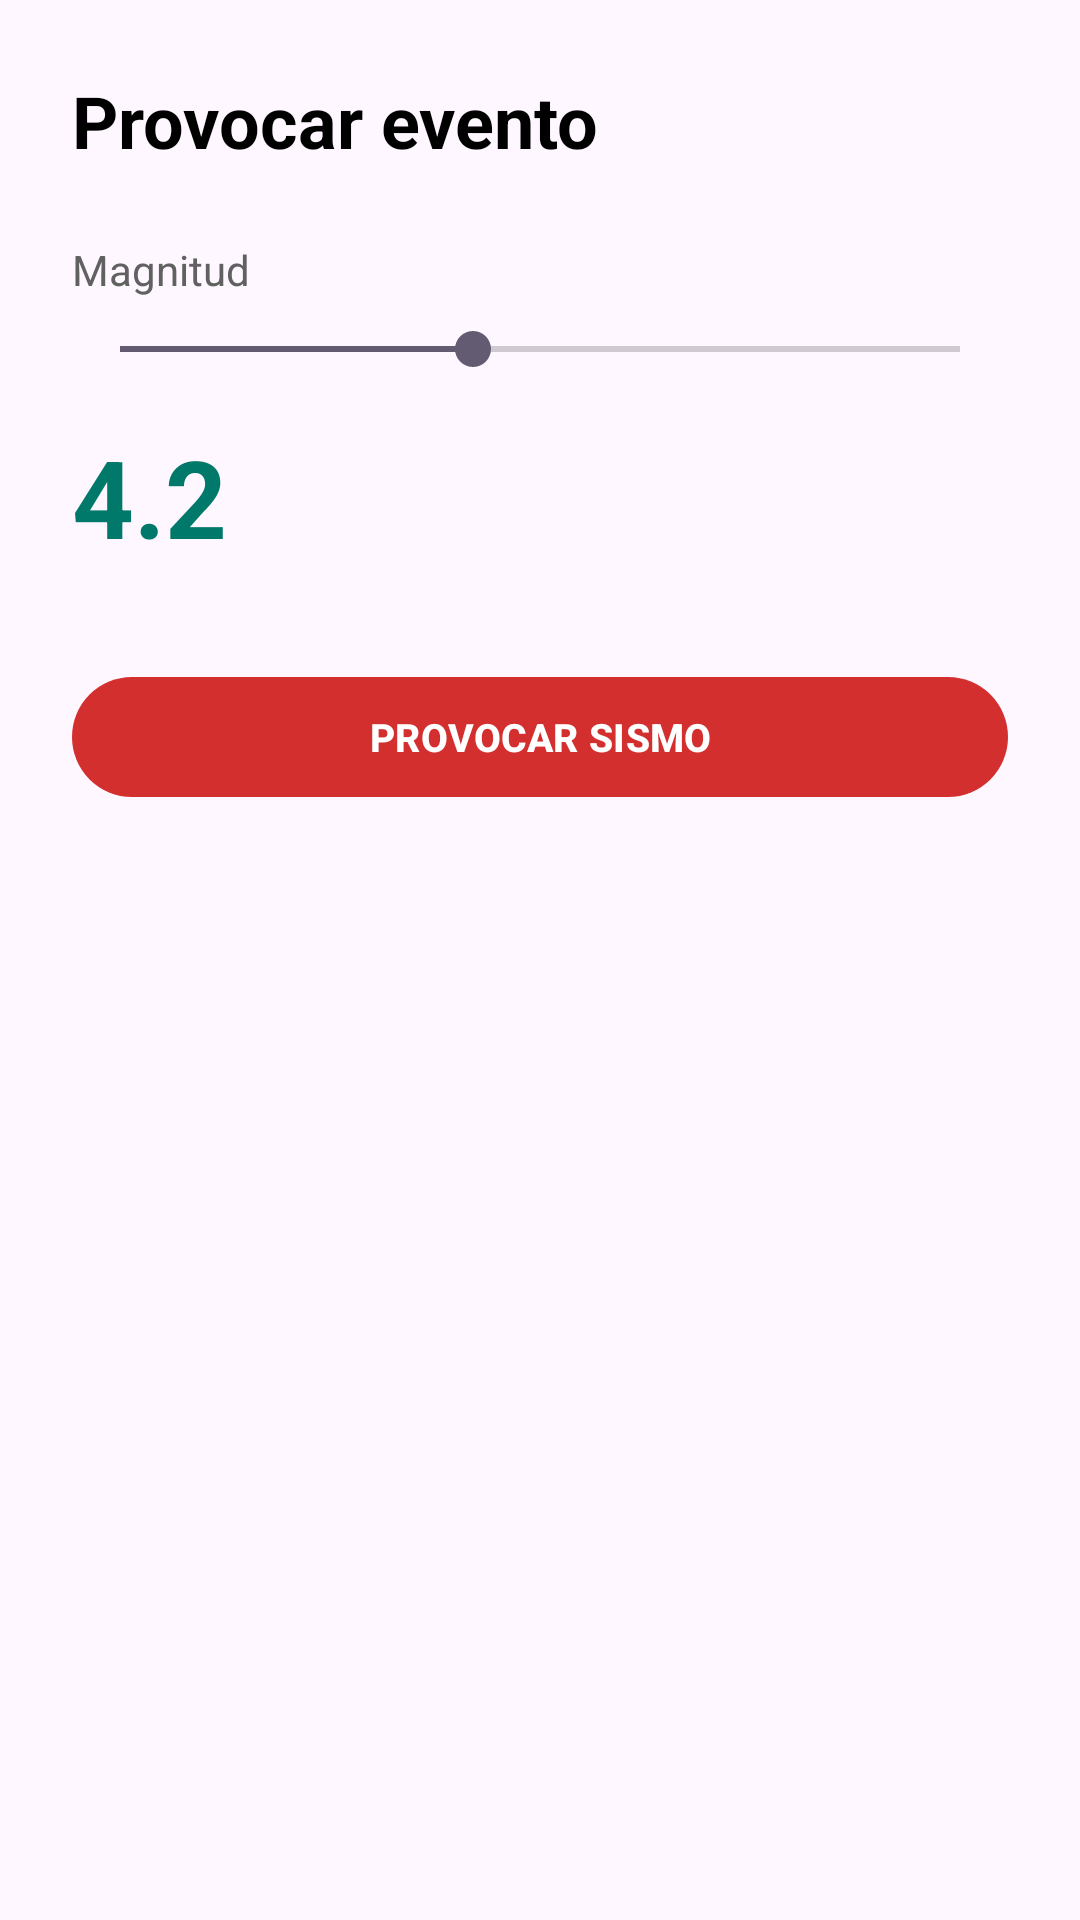

The Android layout XML behind this screen, and the referenced resources:
<!-- AndroidManifest.xml: application theme Theme.Sismosim -->
<!-- res/layout/activity_simulate.xml -->
<?xml version="1.0" encoding="utf-8"?>
<LinearLayout xmlns:android="http://schemas.android.com/apk/res/android"
    xmlns:app="http://schemas.android.com/apk/res-auto"
    xmlns:tools="http://schemas.android.com/tools"
    android:layout_width="match_parent"
    android:layout_height="match_parent"
    android:orientation="vertical"
    android:padding="24dp">

    
    <TextView
        android:id="@+id/txtTitulo"
        android:layout_width="wrap_content"
        android:layout_height="wrap_content"
        android:text="Provocar evento"
        android:textColor="#000000"
        android:textSize="24sp"
        android:textStyle="bold"
        android:layout_marginBottom="24dp" />

    <TextView
        android:layout_width="wrap_content"
        android:layout_height="wrap_content"
        android:text="Magnitud"
        android:textColor="#616161"
        android:textSize="14sp"
        android:layout_marginBottom="8dp" />

    
    <SeekBar
        android:id="@+id/skbMagnitud"
        android:layout_width="match_parent"
        android:layout_height="wrap_content"
        android:max="100"
        android:progress="42"
        android:layout_marginBottom="16dp" />

    
    <TextView
        android:id="@+id/txtMagnitud"
        android:layout_width="wrap_content"
        android:layout_height="wrap_content"
        android:text="4.2"
        android:textColor="#00796B"
        android:textSize="36sp"
        android:textStyle="bold"
        android:layout_marginBottom="32dp" />

    
    <Button
        android:id="@+id/btnDisparar"
        android:layout_width="match_parent"
        android:layout_height="48dp"
        android:text="PROVOCAR SISMO"
        android:textColor="#FFFFFF"
        android:textSize="13sp"
        android:textStyle="bold"
        app:backgroundTint="#D32F2F"
        android:layout_marginBottom="24dp" />

    
    <ProgressBar
        android:id="@+id/prgEvento"
        style="?android:attr/progressBarStyleHorizontal"
        android:layout_width="match_parent"
        android:layout_height="wrap_content"
        android:max="15"
        android:progress="0"
        android:visibility="invisible"
        android:layout_marginBottom="16dp"
        tools:visibility="visible" />

    
    <TextView
        android:id="@+id/txtEstadoEnvio"
        android:layout_width="match_parent"
        android:layout_height="wrap_content"
        android:textColor="#757575"
        android:textSize="14sp"
        tools:text="Escribiendo V2 = 1..." />

</LinearLayout>
<!-- resources referenced by this layout -->
<resources>
  <style name="Theme.Sismosim" parent="Base.Theme.Sismosim" />
  <style name="Base.Theme.Sismosim" parent="Theme.Material3.DayNight.NoActionBar">
          
          
      </style>
</resources>
